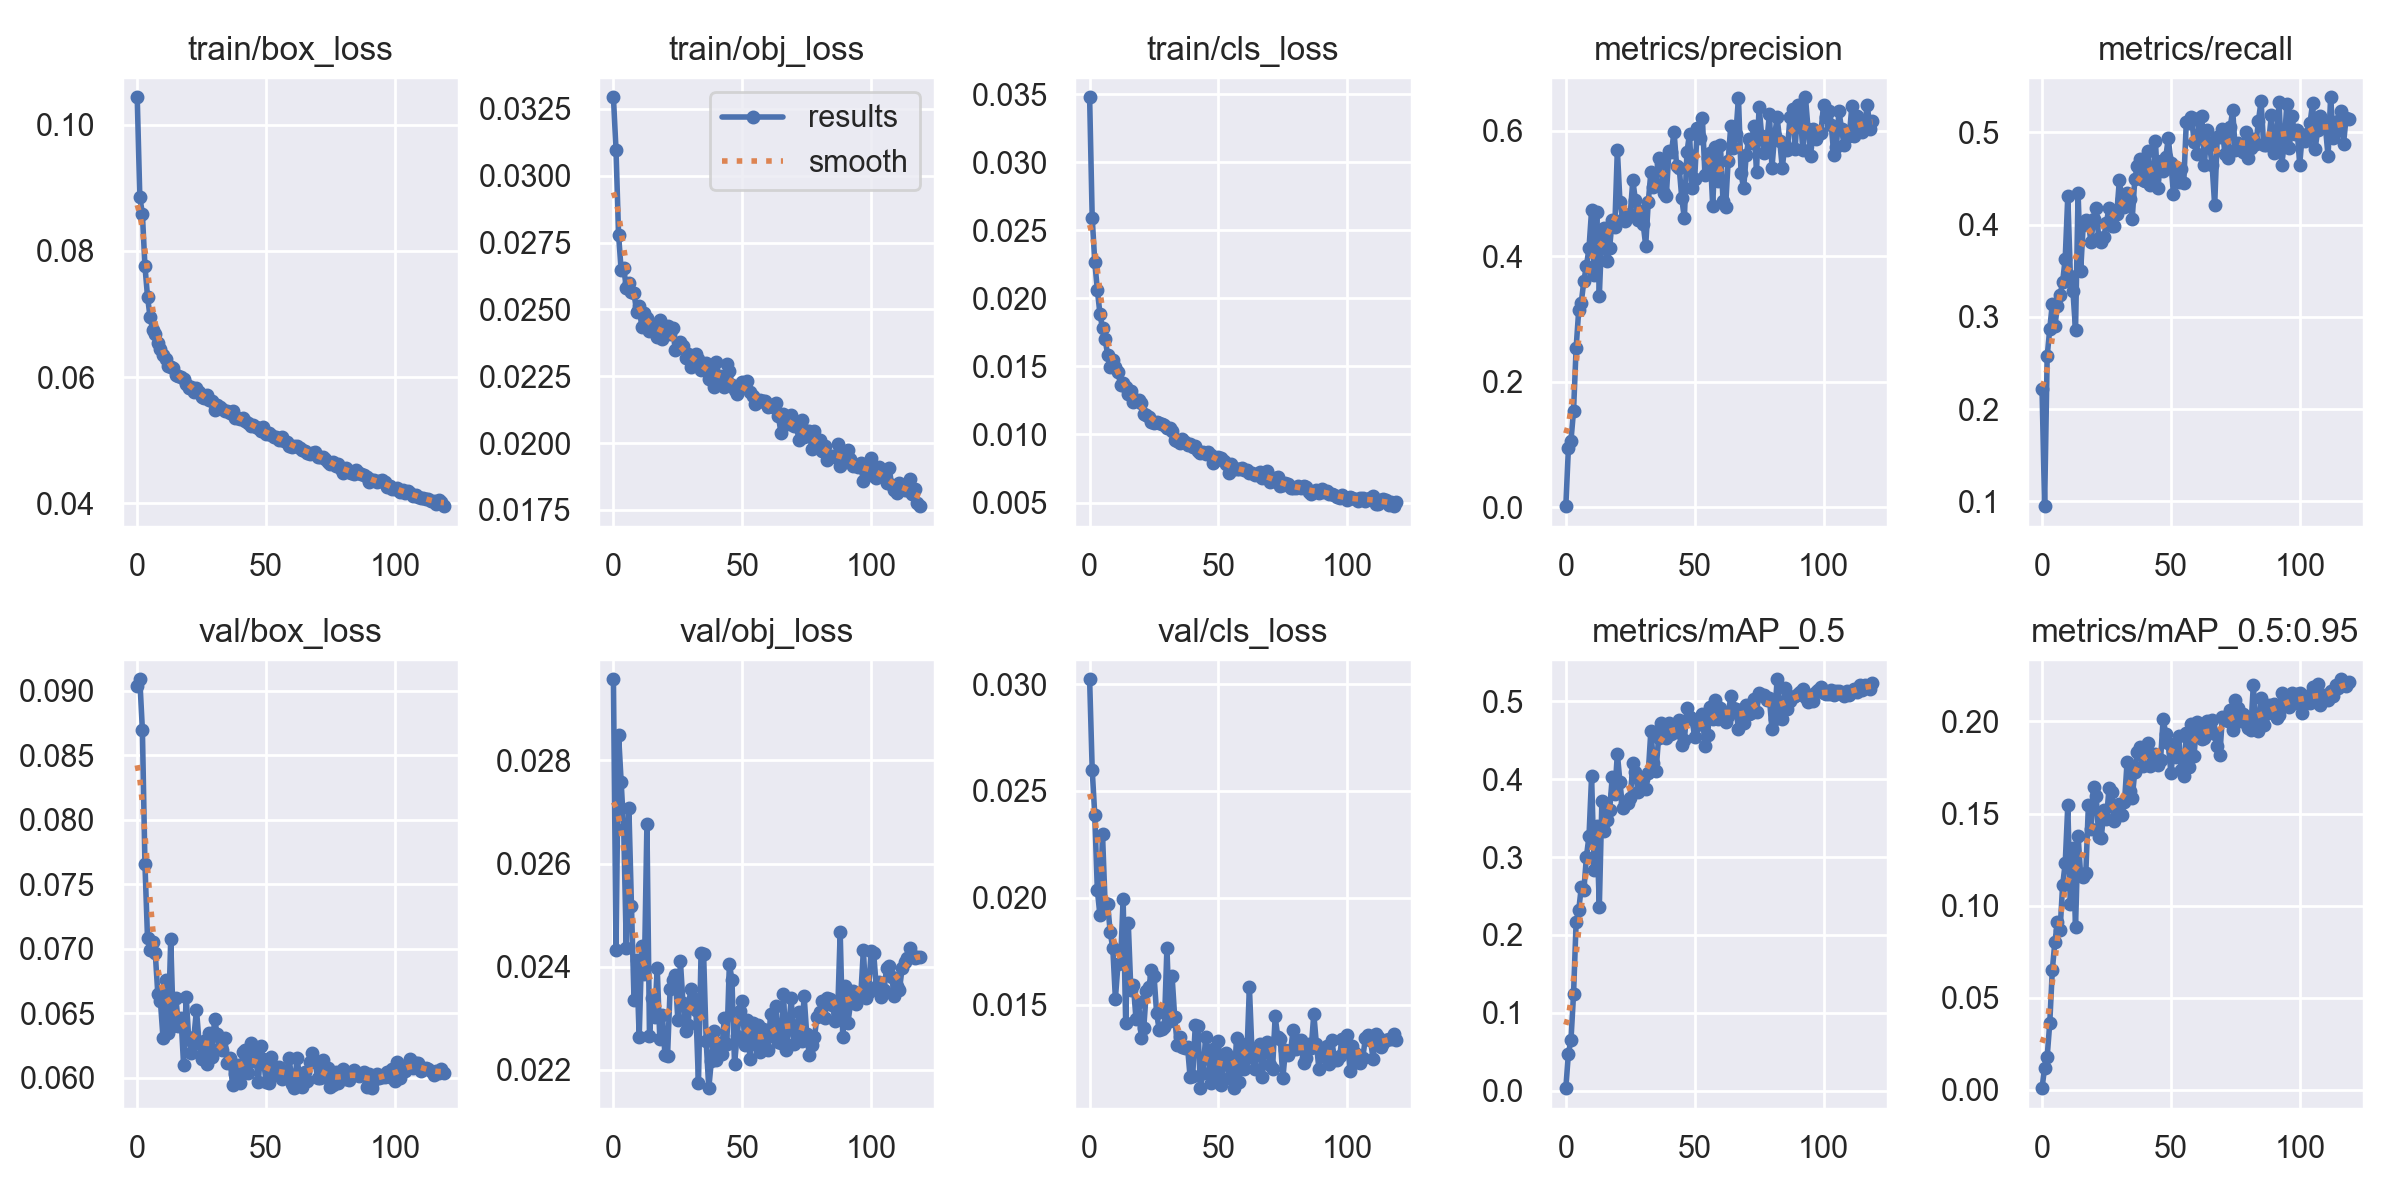

The data file committed next to this chart (first rows):
epoch, train/box_loss, train/obj_loss, train/cls_loss, metrics/precision, metrics/recall, metrics/mAP_0.5, metrics/mAP_0.5:0.95, val/box_loss, val/obj_loss, val/cls_loss, x/lr0, x/lr1, x/lr2
0, 0.1043, 0.03294, 0.03479, 0.001684, 0.2223, 0.003408, 0.000802, 0.09036, 0.02958, 0.03023, 0.07053, 0.003275, 0.003275
1, 0.08854, 0.03098, 0.02591, 0.09397, 0.09472, 0.0478, 0.01187, 0.0909, 0.02432, 0.026, 0.04047, 0.006554, 0.006554
2, 0.08588, 0.0278, 0.0227, 0.1063, 0.2572, 0.06538, 0.01791, 0.08701, 0.0285, 0.02388, 0.01036, 0.009777, 0.009777
3, 0.07758, 0.02647, 0.02062, 0.1539, 0.2869, 0.1241, 0.03605, 0.07656, 0.02759, 0.02035, 0.009753, 0.009753, 0.009753
4, 0.07274, 0.02656, 0.01889, 0.2541, 0.3141, 0.2168, 0.06505, 0.07082, 0.02666, 0.01919, 0.009753, 0.009753, 0.009753
5, 0.06947, 0.0258, 0.0178, 0.3137, 0.2903, 0.2317, 0.08041, 0.06989, 0.02437, 0.02297, 0.00967, 0.00967, 0.00967
6, 0.06754, 0.026, 0.01702, 0.3264, 0.3121, 0.2611, 0.09099, 0.07051, 0.02707, 0.01976, 0.009588, 0.009588, 0.009588
7, 0.06691, 0.02563, 0.01586, 0.3612, 0.3232, 0.2574, 0.08651, 0.06967, 0.02518, 0.0197, 0.009505, 0.009505, 0.009505
8, 0.06541, 0.02561, 0.01498, 0.3845, 0.3379, 0.3006, 0.1111, 0.06651, 0.02335, 0.01838, 0.009423, 0.009423, 0.009423
9, 0.06452, 0.02492, 0.0155, 0.4136, 0.3632, 0.327, 0.1229, 0.06595, 0.02414, 0.01763, 0.00934, 0.00934, 0.00934
10, 0.06356, 0.02512, 0.01496, 0.474, 0.431, 0.4036, 0.1544, 0.06313, 0.02263, 0.01528, 0.009258, 0.009258, 0.009258
11, 0.06283, 0.02435, 0.01461, 0.371, 0.3446, 0.2836, 0.1007, 0.06761, 0.0244, 0.01688, 0.009175, 0.009175, 0.009175
12, 0.0617, 0.02489, 0.01364, 0.4708, 0.3276, 0.3397, 0.1312, 0.06351, 0.02386, 0.01692, 0.009092, 0.009092, 0.009092
13, 0.06164, 0.02469, 0.0138, 0.3372, 0.2858, 0.2364, 0.08826, 0.07074, 0.02678, 0.01995, 0.00901, 0.00901, 0.00901
14, 0.06152, 0.0242, 0.01348, 0.4404, 0.4342, 0.3724, 0.1379, 0.06405, 0.02265, 0.01412, 0.008927, 0.008927, 0.008927
15, 0.0603, 0.02445, 0.013, 0.4453, 0.35, 0.3336, 0.1164, 0.06619, 0.0234, 0.01881, 0.008845, 0.008845, 0.008845
16, 0.06019, 0.0243, 0.01321, 0.3918, 0.4, 0.3476, 0.1157, 0.06404, 0.02303, 0.01569, 0.008762, 0.008762, 0.008762
17, 0.05997, 0.02396, 0.01236, 0.4137, 0.4046, 0.3598, 0.1178, 0.06465, 0.02397, 0.01591, 0.00868, 0.00868, 0.00868
18, 0.05973, 0.02461, 0.01257, 0.4587, 0.4013, 0.4023, 0.1548, 0.061, 0.0226, 0.01432, 0.008597, 0.008597, 0.008597
19, 0.05889, 0.02388, 0.01253, 0.4464, 0.3817, 0.3815, 0.1413, 0.0663, 0.02306, 0.01513, 0.008515, 0.008515, 0.008515
20, 0.05827, 0.02419, 0.01229, 0.5702, 0.4057, 0.4327, 0.1644, 0.06298, 0.02229, 0.01345, 0.008433, 0.008433, 0.008433
21, 0.0585, 0.0244, 0.01154, 0.487, 0.4179, 0.3965, 0.1596, 0.06192, 0.02227, 0.0139, 0.00835, 0.00835, 0.00835
22, 0.0577, 0.02408, 0.01143, 0.4598, 0.3858, 0.3635, 0.1375, 0.06319, 0.02357, 0.01561, 0.008268, 0.008268, 0.008268
23, 0.05824, 0.02431, 0.0113, 0.4559, 0.3813, 0.3706, 0.1369, 0.06529, 0.02374, 0.01584, 0.008185, 0.008185, 0.008185
24, 0.05766, 0.02348, 0.01095, 0.4663, 0.3863, 0.3694, 0.1517, 0.06272, 0.02384, 0.0166, 0.008103, 0.008103, 0.008103
25, 0.05681, 0.02361, 0.01083, 0.4671, 0.4022, 0.3752, 0.1471, 0.06148, 0.02297, 0.01635, 0.00802, 0.00802, 0.00802
26, 0.05668, 0.02378, 0.01091, 0.5213, 0.4183, 0.4202, 0.1637, 0.06288, 0.0241, 0.01459, 0.007938, 0.007938, 0.007938
27, 0.05714, 0.02364, 0.01082, 0.4895, 0.3983, 0.4096, 0.1616, 0.0611, 0.02329, 0.01382, 0.007855, 0.007855, 0.007855
28, 0.05635, 0.0232, 0.01076, 0.4582, 0.3984, 0.3839, 0.1457, 0.06345, 0.02276, 0.01384, 0.007772, 0.007772, 0.007772
29, 0.05629, 0.02332, 0.01071, 0.472, 0.4113, 0.4007, 0.1525, 0.06159, 0.02288, 0.01396, 0.00769, 0.00769, 0.00769
30, 0.0548, 0.02285, 0.01048, 0.4521, 0.4479, 0.4003, 0.1552, 0.06458, 0.02357, 0.01767, 0.007607, 0.007607, 0.007607
31, 0.05557, 0.02325, 0.0105, 0.4171, 0.4277, 0.3875, 0.1493, 0.06343, 0.0234, 0.01425, 0.007525, 0.007525, 0.007525
32, 0.05527, 0.02334, 0.01023, 0.4869, 0.4187, 0.4084, 0.156, 0.06229, 0.02317, 0.01633, 0.007443, 0.007443, 0.007443
33, 0.05491, 0.02313, 0.009609, 0.5341, 0.4344, 0.4619, 0.1779, 0.06217, 0.02174, 0.01444, 0.00736, 0.00736, 0.00736
34, 0.05461, 0.02275, 0.009556, 0.51, 0.4273, 0.421, 0.1622, 0.06308, 0.02427, 0.0131, 0.007278, 0.007278, 0.007278
35, 0.05464, 0.02279, 0.009402, 0.5146, 0.4061, 0.41, 0.1585, 0.06112, 0.02424, 0.01347, 0.007195, 0.007195, 0.007195
36, 0.0543, 0.02299, 0.0097, 0.5576, 0.449, 0.4532, 0.1728, 0.06151, 0.02255, 0.013, 0.007112, 0.007112, 0.007112
37, 0.05471, 0.02242, 0.009458, 0.5471, 0.4639, 0.4717, 0.1835, 0.05946, 0.02164, 0.01296, 0.00703, 0.00703, 0.00703
38, 0.05358, 0.02269, 0.009222, 0.5012, 0.4707, 0.4698, 0.1863, 0.06028, 0.02217, 0.01301, 0.006947, 0.006947, 0.006947
39, 0.05358, 0.02209, 0.00932, 0.4965, 0.4482, 0.4523, 0.176, 0.061, 0.02275, 0.0116, 0.006865, 0.006865, 0.006865
40, 0.05339, 0.02304, 0.009052, 0.5675, 0.4477, 0.4725, 0.1857, 0.05962, 0.0222, 0.01165, 0.006783, 0.006783, 0.006783
41, 0.05348, 0.02244, 0.009131, 0.5667, 0.4798, 0.4578, 0.1881, 0.06201, 0.02253, 0.01403, 0.0067, 0.0067, 0.0067
42, 0.05313, 0.0225, 0.008814, 0.5988, 0.4428, 0.468, 0.1758, 0.06213, 0.02231, 0.01402, 0.006618, 0.006618, 0.006618
43, 0.05269, 0.0221, 0.008647, 0.5444, 0.4499, 0.4601, 0.1818, 0.06042, 0.02301, 0.01109, 0.006535, 0.006535, 0.006535
44, 0.05223, 0.02296, 0.008701, 0.5414, 0.4902, 0.4762, 0.1822, 0.06268, 0.02249, 0.01179, 0.006452, 0.006452, 0.006452
45, 0.05238, 0.02271, 0.008595, 0.4927, 0.44, 0.4432, 0.1765, 0.06128, 0.02406, 0.01346, 0.00637, 0.00637, 0.00637
46, 0.05219, 0.02217, 0.008746, 0.4604, 0.4695, 0.4499, 0.1792, 0.06188, 0.02374, 0.01273, 0.006287, 0.006287, 0.006287
47, 0.05201, 0.02199, 0.008494, 0.5658, 0.4582, 0.4909, 0.2014, 0.05969, 0.02211, 0.01132, 0.006205, 0.006205, 0.006205
48, 0.05142, 0.02184, 0.007898, 0.5957, 0.4729, 0.4796, 0.1935, 0.06245, 0.02266, 0.01292, 0.006123, 0.006123, 0.006123
49, 0.05207, 0.0221, 0.008138, 0.5083, 0.4936, 0.4773, 0.1883, 0.06144, 0.02314, 0.01179, 0.00604, 0.00604, 0.00604
50, 0.05092, 0.02228, 0.008346, 0.523, 0.4673, 0.4534, 0.1721, 0.05966, 0.02333, 0.0133, 0.005958, 0.005958, 0.005958
51, 0.05118, 0.02216, 0.008253, 0.6042, 0.4332, 0.4693, 0.1841, 0.0596, 0.02249, 0.01122, 0.005875, 0.005875, 0.005875
52, 0.05091, 0.02234, 0.00802, 0.5891, 0.4626, 0.4759, 0.1806, 0.06165, 0.02297, 0.01239, 0.005792, 0.005792, 0.005792
53, 0.05048, 0.02192, 0.007803, 0.6202, 0.4463, 0.484, 0.1923, 0.06026, 0.02221, 0.01273, 0.00571, 0.00571, 0.00571
54, 0.05056, 0.02176, 0.007171, 0.529, 0.4605, 0.442, 0.1738, 0.06082, 0.02291, 0.01158, 0.005627, 0.005627, 0.005627
55, 0.05011, 0.02148, 0.007865, 0.5571, 0.4449, 0.4565, 0.1704, 0.06083, 0.0225, 0.01252, 0.005545, 0.005545, 0.005545
56, 0.05057, 0.02154, 0.00743, 0.5645, 0.5117, 0.4924, 0.1937, 0.05994, 0.02286, 0.0111, 0.005463, 0.005463, 0.005463
57, 0.04989, 0.02163, 0.00744, 0.4808, 0.5099, 0.4774, 0.1754, 0.06005, 0.02235, 0.01342, 0.00538, 0.00538, 0.00538
58, 0.04979, 0.02156, 0.007496, 0.5736, 0.5169, 0.5015, 0.1986, 0.0605, 0.02279, 0.01137, 0.005298, 0.005298, 0.005298
59, 0.04913, 0.02159, 0.007521, 0.5197, 0.4901, 0.477, 0.1813, 0.06153, 0.02241, 0.01315, 0.005215, 0.005215, 0.005215
... 60 more rows
